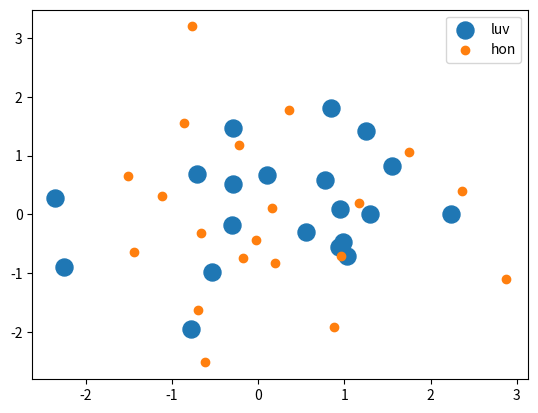

Reproduce this figure in Python.
import matplotlib.pyplot as plt
import numpy as np

x = np.random.normal(0, 1, 20)
y = np.random.normal(0, 1, 20)

x1 = np.random.normal(0, 1, 20)
y1 = np.random.normal(0, 1, 20)
plt.figure()
plt.scatter(x, y, s=150, label='luv')
plt.scatter(x1, y1, label='hon')
plt.legend()
plt.show()
